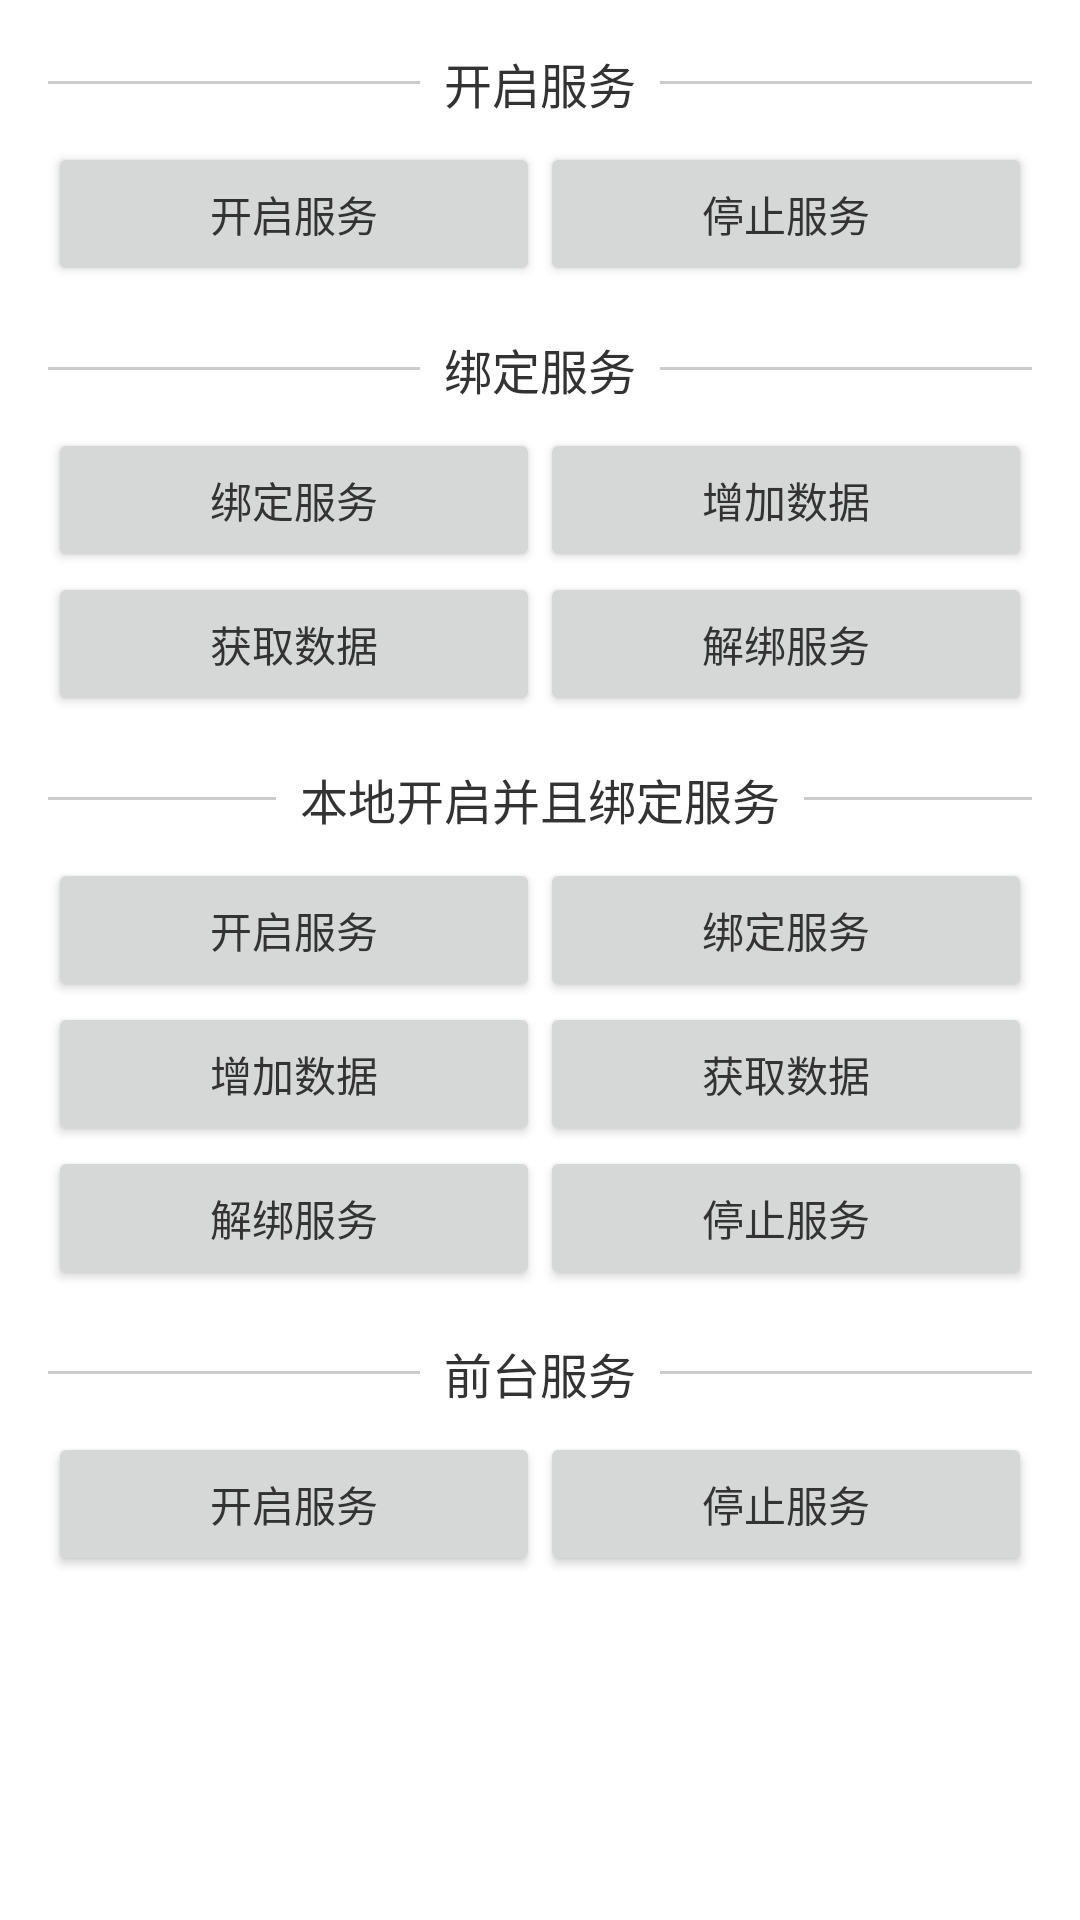

This screen was rendered from an Android layout file. Write that file and the resources it references.
<!-- AndroidManifest.xml: application theme AppTheme -->
<!-- res/layout/local_start_activity.xml -->
<?xml version="1.0" encoding="utf-8"?>
<ScrollView xmlns:android="http://schemas.android.com/apk/res/android"
    android:layout_width="match_parent"
    android:layout_height="match_parent"
    android:background="@color/colorWhite"
    android:fillViewport="true">

    <LinearLayout
        android:layout_width="match_parent"
        android:layout_height="match_parent"
        android:orientation="vertical"
        android:paddingStart="16dp"
        android:paddingEnd="16dp">

        <LinearLayout style="@style/style_division_parent">

            <View style="@style/style_line" />

            <TextView
                style="@style/style_small_title"
                android:text="开启服务" />

            <View style="@style/style_line" />
        </LinearLayout>

        <LinearLayout
            android:layout_width="match_parent"
            android:layout_height="wrap_content"
            android:orientation="horizontal">

            <Button
                android:id="@+id/bt_local_start"
                style="@style/style_button"
                android:text="开启服务" />

            <Button
                android:id="@+id/bt_local_stop"
                style="@style/style_button"
                android:text="停止服务" />

        </LinearLayout>

        <LinearLayout style="@style/style_division_parent">

            <View style="@style/style_line" />

            <TextView
                style="@style/style_small_title"
                android:text="绑定服务" />

            <View style="@style/style_line" />
        </LinearLayout>

        <LinearLayout
            android:layout_width="match_parent"
            android:layout_height="wrap_content"
            android:orientation="horizontal">

            <Button
                android:id="@+id/bt_local_bind"
                style="@style/style_button"
                android:text="绑定服务" />

            <Button
                android:id="@+id/bt_add_book"
                style="@style/style_button"
                android:text="增加数据" />

        </LinearLayout>

        <LinearLayout
            android:layout_width="match_parent"
            android:layout_height="wrap_content"
            android:orientation="horizontal">

            <Button
                android:id="@+id/bt_get_book"
                style="@style/style_button"
                android:text="获取数据" />

            <Button
                android:id="@+id/bt_local_unbind"
                style="@style/style_button"
                android:text="解绑服务" />

        </LinearLayout>

        <LinearLayout style="@style/style_division_parent">

            <View style="@style/style_line" />

            <TextView
                style="@style/style_small_title"
                android:text="本地开启并且绑定服务" />

            <View style="@style/style_line" />
        </LinearLayout>


        <LinearLayout
            android:layout_width="match_parent"
            android:layout_height="wrap_content"
            android:orientation="horizontal">

            <Button
                android:id="@+id/bt_start_bind_start"
                style="@style/style_button"
                android:text="开启服务" />

            <Button
                android:id="@+id/bt_start_bind_bind"
                style="@style/style_button"
                android:text="绑定服务" />

        </LinearLayout>


        <LinearLayout
            android:layout_width="match_parent"
            android:layout_height="wrap_content"
            android:orientation="horizontal">

            <Button
                android:id="@+id/bt_start_bind_add"
                style="@style/style_button"
                android:text="增加数据" />

            <Button
                android:id="@+id/bt_start_bind_get"
                style="@style/style_button"
                android:text="获取数据" />

        </LinearLayout>

        <LinearLayout
            android:layout_width="match_parent"
            android:layout_height="wrap_content"
            android:orientation="horizontal">

            <Button
                android:id="@+id/bt_start_bind_unbind"
                style="@style/style_button"
                android:text="解绑服务" />

            <Button
                android:id="@+id/bt_start_bind_stop"
                style="@style/style_button"
                android:text="停止服务" />

        </LinearLayout>

        <LinearLayout style="@style/style_division_parent">

            <View style="@style/style_line" />

            <TextView
                style="@style/style_small_title"
                android:text="前台服务" />

            <View style="@style/style_line" />
        </LinearLayout>

        <LinearLayout
            android:layout_width="match_parent"
            android:layout_height="wrap_content"
            android:orientation="horizontal">

            <Button
                android:id="@+id/bt_fore_start"
                style="@style/style_button"
                android:text="开启服务" />

            <Button
                android:id="@+id/bt_fore_stop"
                style="@style/style_button"
                android:text="停止服务" />

        </LinearLayout>

    </LinearLayout>

</ScrollView>
<!-- resources referenced by this layout -->
<resources>
  <color name="colorWhite">#FFFFFF</color>
  <style name="style_button">
          <item name="android:layout_width">0dp</item>
          <item name="android:layout_height">wrap_content</item>
          <item name="android:layout_weight">1</item>
          <item name="android:textColor">@color/colorText</item>
      </style>
  <style name="style_division_parent">
          <item name="android:layout_width">match_parent</item>
          <item name="android:layout_height">wrap_content</item>
          <item name="android:layout_marginBottom">8dp</item>
          <item name="android:layout_marginTop">16dp</item>
          <item name="android:gravity">center_vertical</item>
          <item name="android:orientation">horizontal</item>
      </style>
  <style name="style_line">
          <item name="android:layout_width">0dp</item>
          <item name="android:layout_height">1dp</item>
          <item name="android:layout_weight">1</item>
          <item name="android:background">@color/colorGrey</item>
      </style>
  <style name="style_small_title">
          <item name="android:layout_width">wrap_content</item>
          <item name="android:layout_height">wrap_content</item>
          <item name="android:layout_marginStart">8dp</item>
          <item name="android:layout_marginEnd">8dp</item>
          <item name="android:textColor">@color/colorText</item>
          <item name="android:textSize">16sp</item>
      </style>
  <style name="AppTheme" parent="Theme.AppCompat.Light.DarkActionBar">
          
          <item name="colorPrimary">@color/colorPrimary</item>
          <item name="colorPrimaryDark">@color/colorPrimaryDark</item>
          <item name="colorAccent">@color/colorAccent</item>
      </style>
  <color name="colorText">#333333</color>
  <color name="colorGrey">#CCCCCC</color>
  <color name="colorPrimary">#3700B3</color>
  <color name="colorPrimaryDark">#3700B3</color>
  <color name="colorAccent">#3700B3</color>
</resources>
